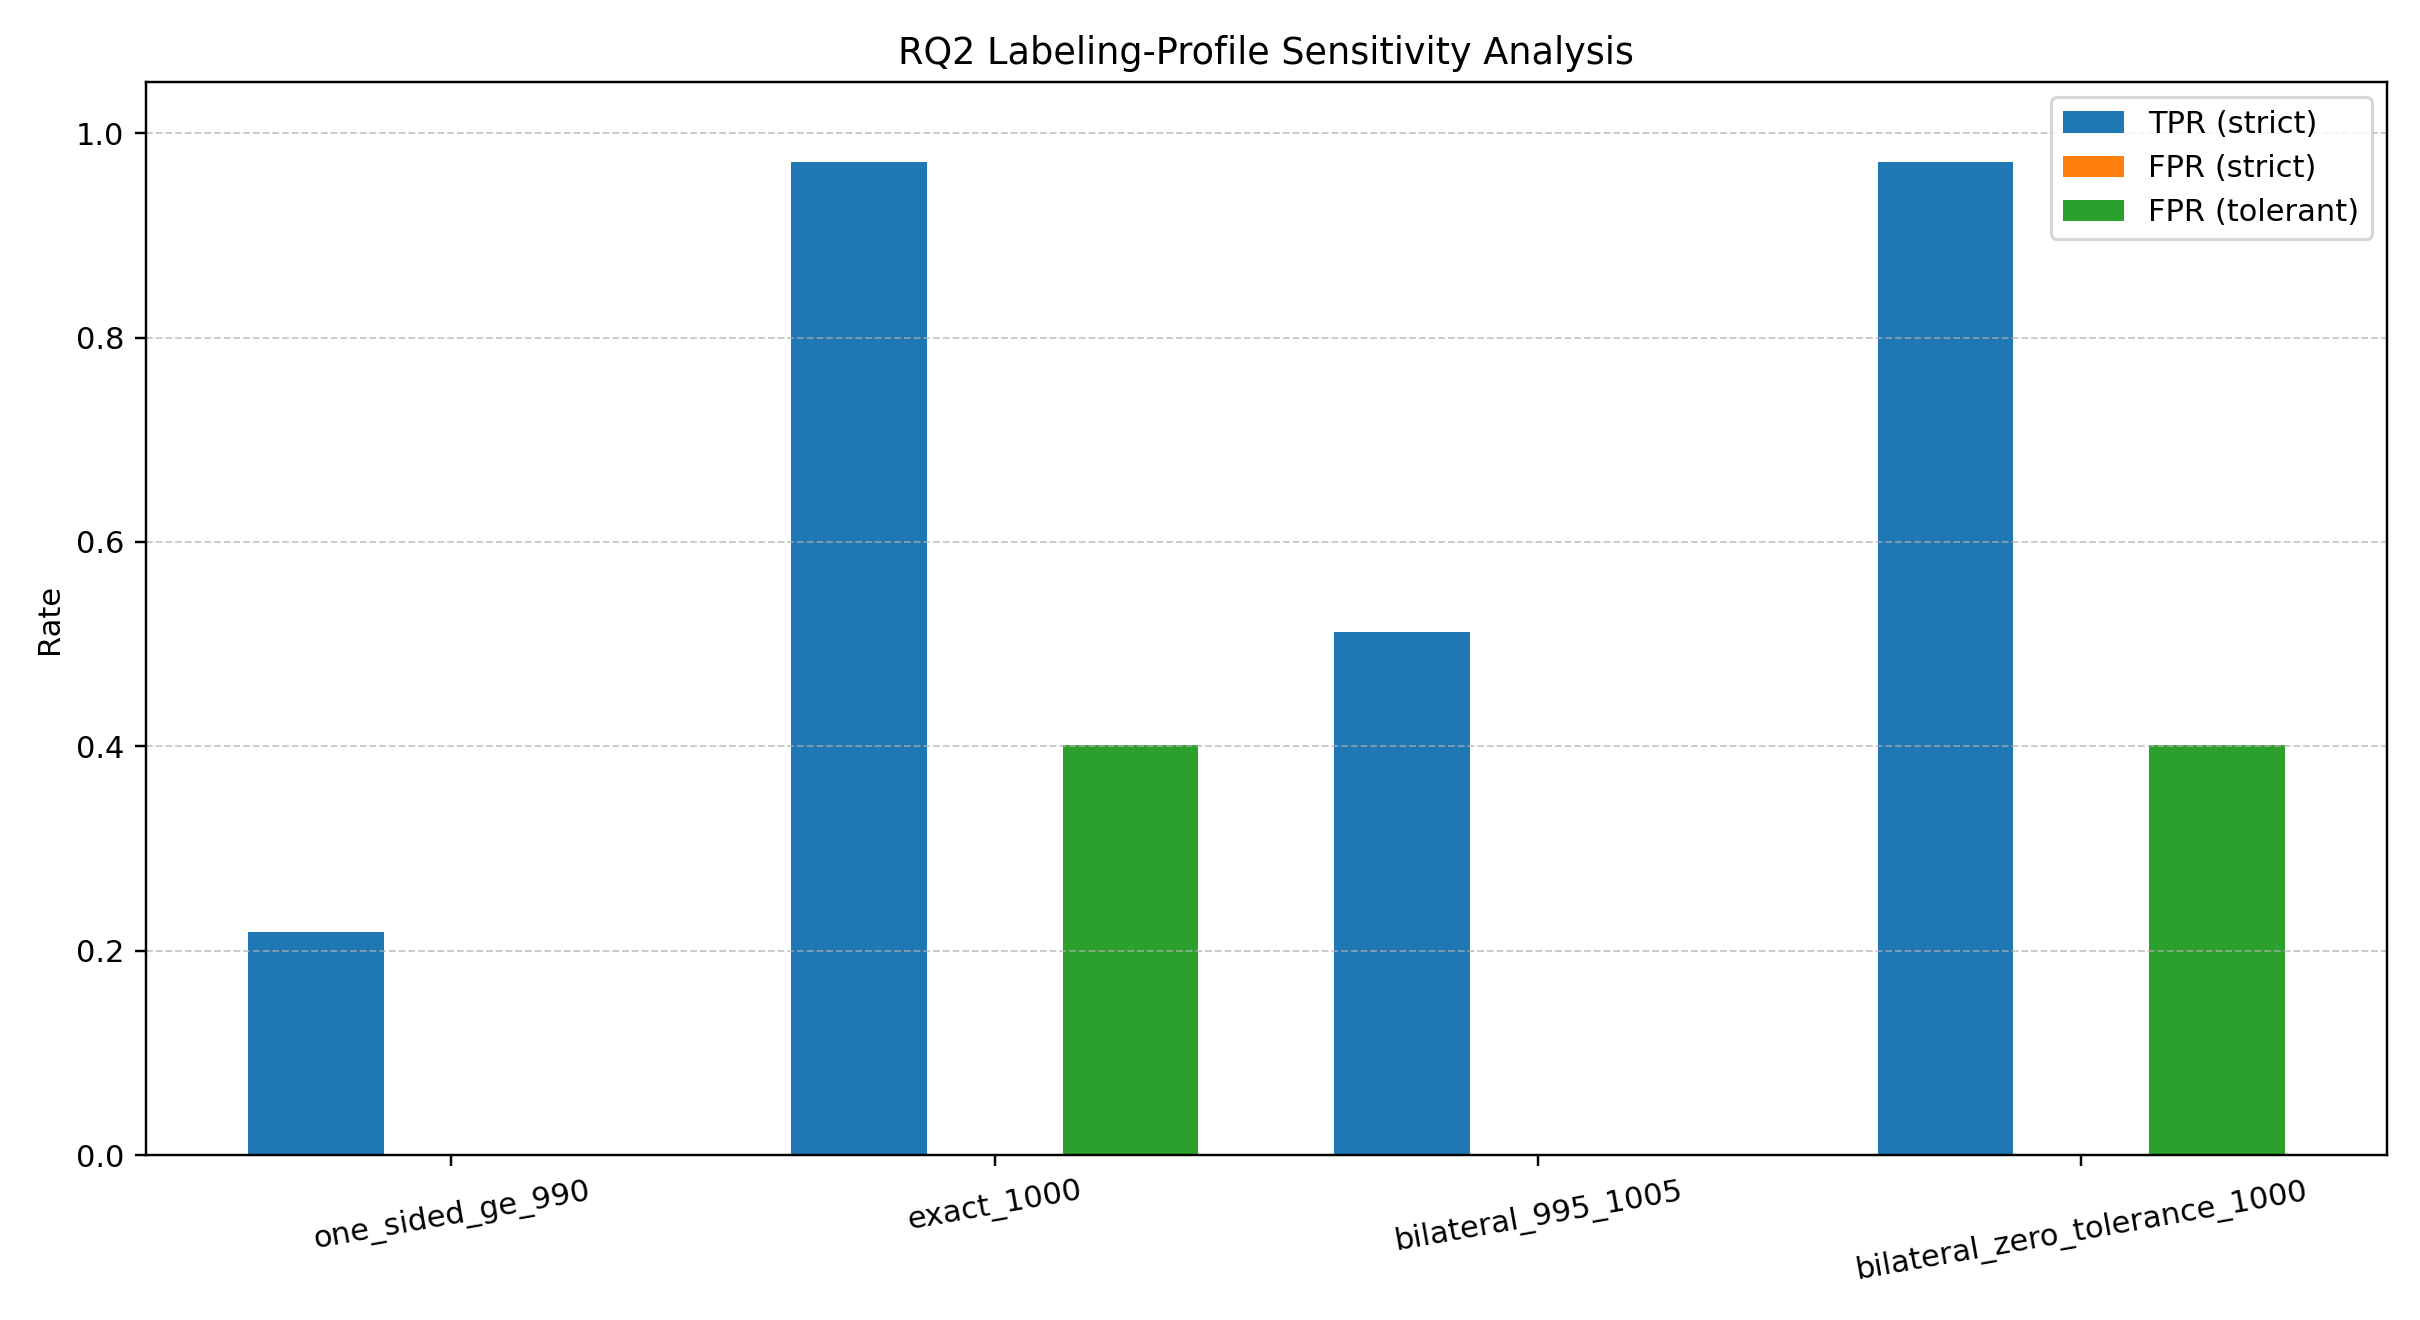

The file beside this chart, header and first rows:
strategy, strict_tpr, strict_fpr, strict_mcc, tolerant_tpr, tolerant_fpr, tolerant_mcc, fpr_gap
one_sided_ge_990, 0.2181, 0.000000, 0.1836, 0.2545, 0.000000, 0.2804, 0.000000
exact_1000, 0.9718, 0.000000, 0.901, 1, 0.4014, 0.7266, 0.4014
bilateral_995_1005, 0.512, 0.000000, 0.3405, 0.5973, 0.000000, 0.5201, 0.000000
bilateral_zero_tolerance_1000, 0.9718, 0.000000, 0.901, 1, 0.4014, 0.7266, 0.4014
